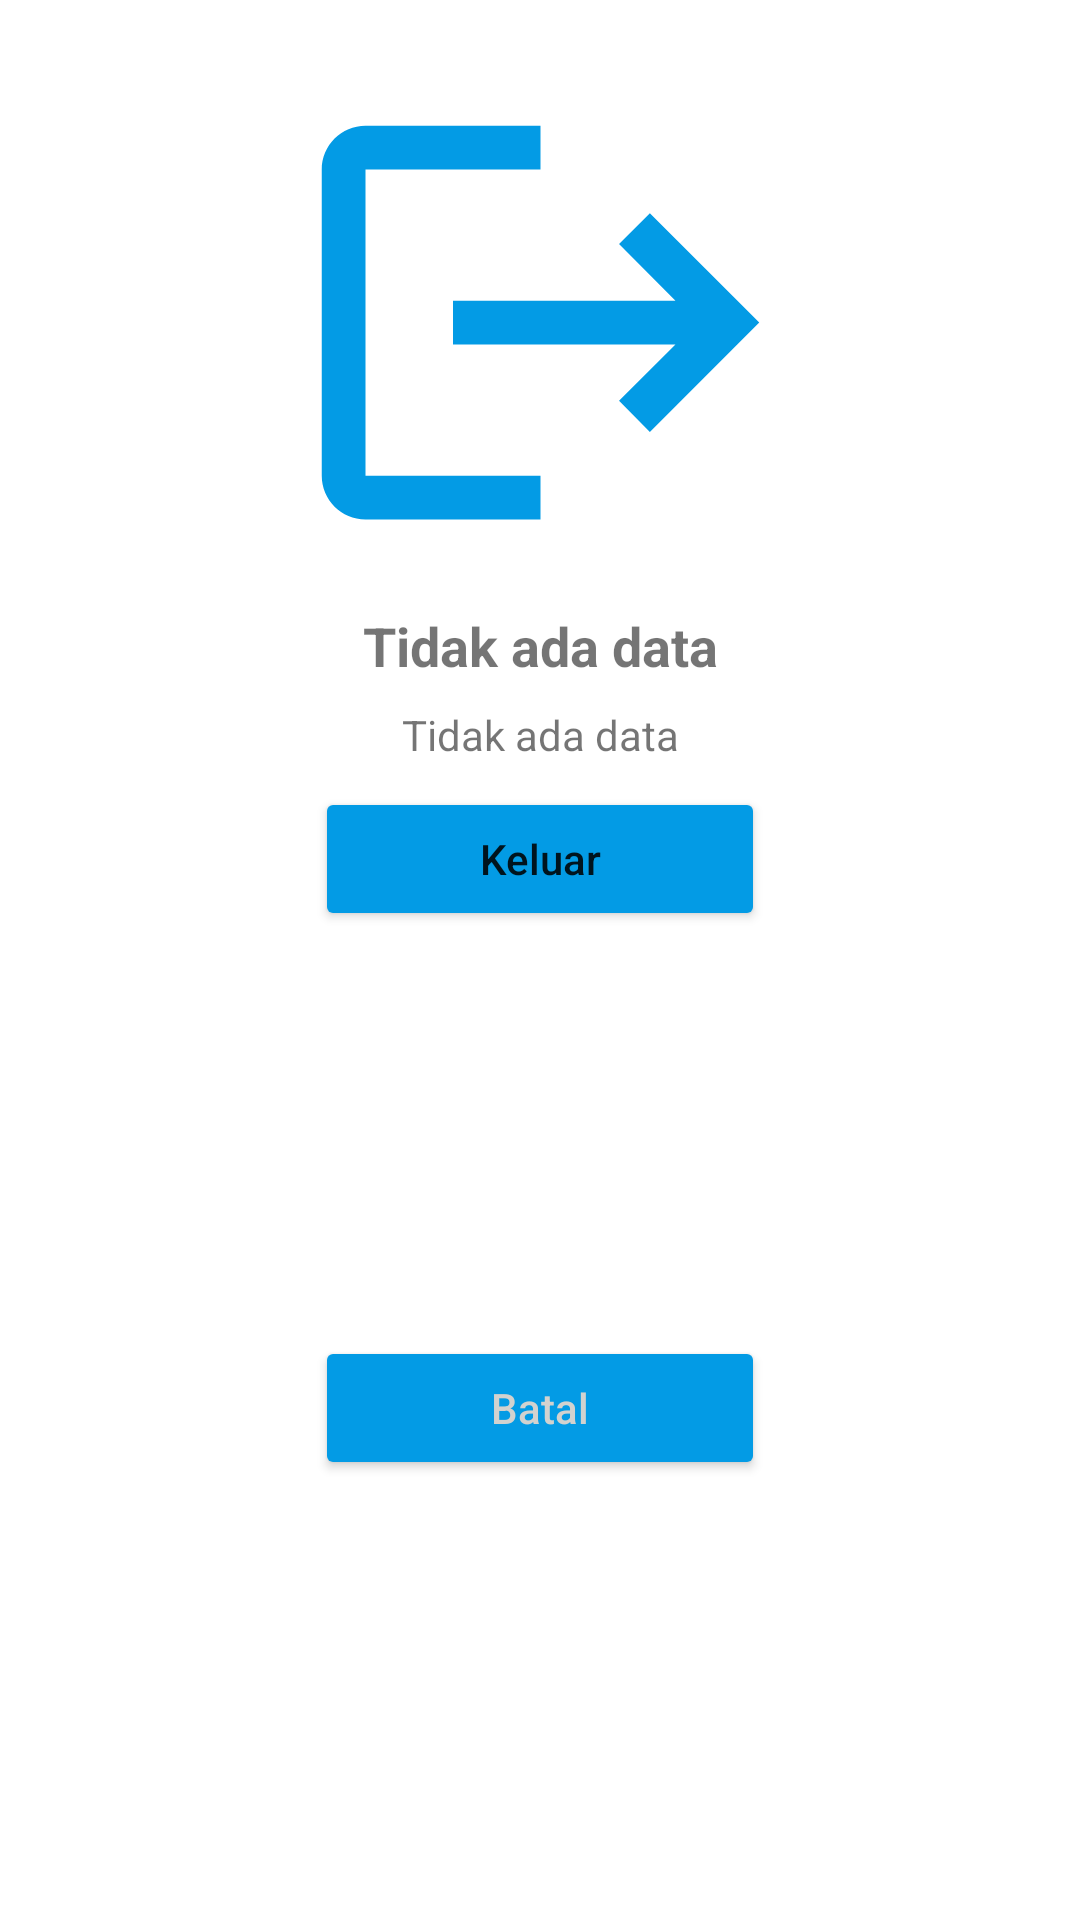

Layout XML and referenced resources for this Android screen:
<!-- AndroidManifest.xml: application theme Theme.FishGenius -->
<!-- res/layout/custom_alert_detection.xml -->
<?xml version="1.0" encoding="utf-8"?>
<androidx.constraintlayout.widget.ConstraintLayout xmlns:android="http://schemas.android.com/apk/res/android"
    xmlns:app="http://schemas.android.com/apk/res-auto"
    android:layout_width="wrap_content"
    android:layout_height="wrap_content"
    android:padding="20dp">

    <ImageView
        android:id="@+id/imageView5"
        android:layout_width="175dp"
        android:layout_height="175dp"
        android:layout_gravity="center"
        android:contentDescription="@string/status_icon"
        app:layout_constraintBottom_toBottomOf="parent"
        app:layout_constraintEnd_toEndOf="parent"
        app:layout_constraintStart_toStartOf="parent"
        app:layout_constraintTop_toTopOf="parent"
        app:layout_constraintVertical_bias="0.0"
        app:srcCompat="@drawable/ic_baseline_logout_24" />

    <TextView
        android:id="@+id/infoDialog"
        android:layout_width="wrap_content"
        android:layout_height="wrap_content"
        android:layout_marginTop="8dp"
        android:ems="10"
        android:gravity="center"
        android:text="@string/no_data"
        android:textSize="18sp"
        android:textStyle="bold"
        app:layout_constraintEnd_toEndOf="parent"
        app:layout_constraintHorizontal_bias="0.501"
        app:layout_constraintStart_toStartOf="parent"
        app:layout_constraintTop_toBottomOf="@+id/imageView5" />

    <TextView
        android:id="@+id/infoDialog2"
        android:layout_width="wrap_content"
        android:layout_height="wrap_content"
        android:layout_marginTop="8dp"
        android:ems="10"
        android:gravity="center"
        android:text="@string/no_data"
        android:textSize="14sp"
        app:layout_constraintEnd_toEndOf="parent"
        app:layout_constraintStart_toStartOf="parent"
        app:layout_constraintTop_toBottomOf="@+id/infoDialog" />

    <Button
        android:id="@+id/logoutConfirm"
        android:layout_width="150dp"
        android:layout_height="wrap_content"
        android:layout_marginTop="8dp"
        android:insetTop="0dp"
        android:insetBottom="0dp"
        android:backgroundTint="@color/light_blue_600"
        android:text="@string/logout"
        android:textAllCaps="false"
        app:cornerRadius="10dp"
        app:layout_constraintEnd_toEndOf="parent"
        app:layout_constraintStart_toStartOf="parent"
        app:layout_constraintTop_toBottomOf="@+id/infoDialog2" />

    <Button
        android:id="@+id/cancelButton"
        android:layout_width="150dp"
        android:layout_height="wrap_content"
        android:layout_marginTop="8dp"
        android:backgroundTint="@color/light_blue_600"
        android:insetTop="0dp"
        android:insetBottom="0dp"
        android:text="@string/cancel"
        android:textAllCaps="false"
        android:textColor="@color/black_grey_soft"
        app:cornerRadius="10dp"
        app:layout_constraintBottom_toBottomOf="parent"
        app:layout_constraintEnd_toEndOf="parent"
        app:layout_constraintHorizontal_bias="0.5"
        app:layout_constraintStart_toStartOf="parent"
        app:layout_constraintTop_toBottomOf="@+id/logoutConfirm" />

</androidx.constraintlayout.widget.ConstraintLayout>
<!-- resources referenced by this layout -->
<resources>
  <color name="black_grey_soft">#D2D2CF</color>
  <color name="light_blue_600">#FF039BE5</color>
  <!-- drawable ic_baseline_logout_24 (drawable) -->
  <vector xmlns:android="http://schemas.android.com/apk/res/android"
      android:width="24dp"
      android:height="24dp"
      android:viewportWidth="24"
      android:viewportHeight="24"
      android:tint="@color/light_blue_600"
      android:autoMirrored="true">
    <path
        android:fillColor="@android:color/white"
        android:pathData="M17,7l-1.41,1.41L18.17,11H8v2h10.17l-2.58,2.58L17,17l5,-5zM4,5h8V3H4c-1.1,0 -2,0.9 -2,2v14c0,1.1 0.9,2 2,2h8v-2H4V5z"/>
  </vector>
  <string name="cancel">Batal</string>
  <string name="logout">Keluar</string>
  <string name="no_data">Tidak ada data</string>
  <string name="status_icon">Ikon Status</string>
  <style name="Theme.FishGenius" parent="Theme.MaterialComponents.DayNight.DarkActionBar">
          <item name="colorPrimary">@color/light_blue_600</item>
          <item name="colorPrimaryVariant">@color/light_blue_600</item>
          <item name="colorOnPrimary">@color/white</item>
          <item name="colorSecondary">@color/green_light</item>
          <item name="colorSecondaryVariant">@color/green_light_soft</item>
          <item name="colorOnSecondary">@color/grey_soft</item>
          <item name="android:statusBarColor">?attr/colorPrimary</item>
          <item name="android:navigationBarColor">?attr/colorPrimary</item>
          <item name="android:windowSharedElementsUseOverlay">false</item>
      </style>
  <color name="white">#FFFFFF</color>
  <color name="green_light">#95D550</color>
  <color name="green_light_soft">#B7EB7E</color>
  <color name="grey_soft">#ECECEC</color>
</resources>
